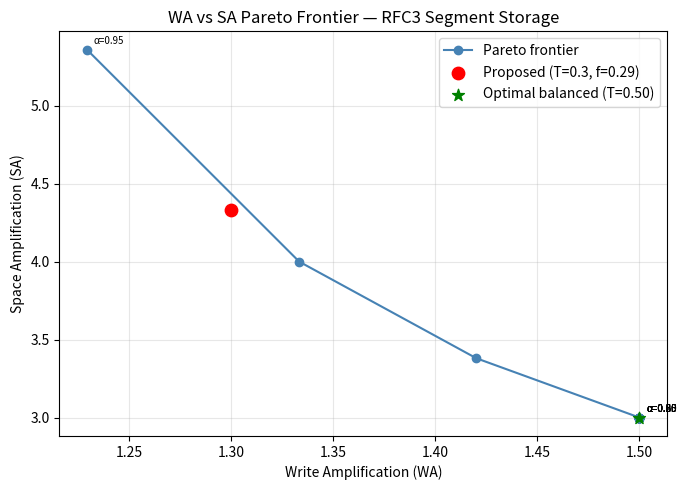

Source code (Python):
"""
RFC3 Storage Parameter Optimization
=====================================
Finds optimal COLD_THRESHOLD (T) and HEADROOM fraction (f) by solving:

    minimize    alpha * WA + beta * SA
    subject to  WA = 1 + T
                SA = 1 / ((1 - f) * T)
                f  >= T / (1 + T)       (headroom must absorb survivors)
                0  <  T <= 0.5
                0  <= f <= 0.5

Setting f = T/(1+T) (minimum feasible headroom) reduces SA to (1+T)/T
and gives the closed-form solution T* = sqrt(beta/alpha), capped at 0.5.

This script:
  1. Solves numerically with scipy for a range of alpha/beta weights
  2. Compares against the closed-form T* = sqrt(beta/alpha)
  3. Sweeps the Pareto frontier and validates the proposed constants
  4. Saves a Pareto plot to pareto.png

Usage:
    pip install scipy matplotlib numpy
    python3 optimize.py
"""

import numpy as np
from scipy.optimize import minimize_scalar


# ---------------------------------------------------------------------------
# Objective: minimize alpha*WA + beta*SA over T in (0, 0.5]
# With f = T/(1+T), SA = (1+T)/T, WA = 1+T
# ---------------------------------------------------------------------------

def objective(T: float, alpha: float, beta: float) -> float:
    if T <= 0:
        return float("inf")
    WA = 1 + T
    SA = (1 + T) / T
    return alpha * WA + beta * SA


def solve(alpha: float, beta: float) -> dict:
    """Numerically minimize the objective over T in (0, 0.5]."""
    result = minimize_scalar(
        objective,
        bounds=(1e-4, 0.5),
        method="bounded",
        args=(alpha, beta),
    )
    T = result.x
    f = T / (1 + T)
    WA = 1 + T
    SA = (1 + T) / T
    return {"T": T, "f": f, "WA": WA, "SA": SA}


def closed_form(alpha: float, beta: float) -> dict:
    """Closed-form solution: T* = sqrt(beta/alpha), capped at 0.5."""
    if alpha == 0:
        T = 0.5
    elif beta == 0:
        T = 1e-4
    else:
        T = min(np.sqrt(beta / alpha), 0.5)
    f = T / (1 + T)
    return {"T": T, "f": f, "WA": 1 + T, "SA": (1 + T) / T}


# ---------------------------------------------------------------------------
# Main
# ---------------------------------------------------------------------------

if __name__ == "__main__":
    print("=" * 65)
    print("RFC3 Storage Parameter Optimization")
    print("=" * 65)

    # 1. Numerical vs closed-form spot checks
    print("\n--- Numerical vs Closed-Form ---\n")
    print(f"{'alpha':>6} {'beta':>6} | {'T_num':>6} {'T_cf':>6} | "
          f"{'f_num':>6} {'f_cf':>6} | {'WA':>5} {'SA':>5}")
    print("-" * 65)

    weights = [(0.9, 0.1), (0.7, 0.3), (0.5, 0.5), (0.3, 0.7), (0.1, 0.9)]
    for alpha, beta in weights:
        num = solve(alpha, beta)
        cf  = closed_form(alpha, beta)
        print(f"{alpha:>6.1f} {beta:>6.1f} | {num['T']:>6.3f} {cf['T']:>6.3f} | "
              f"{num['f']:>6.3f} {cf['f']:>6.3f} | {num['WA']:>5.2f} {num['SA']:>5.2f}")

    # 2. Pareto frontier sweep
    print("\n--- Pareto Frontier ---\n")
    print(f"{'alpha':>6} {'beta':>6} | {'T*':>6} {'f*':>6} | {'WA':>5} {'SA':>5}")
    print("-" * 50)

    alphas = np.linspace(0.05, 0.95, 19)
    frontier = []
    for alpha in alphas:
        beta = 1 - alpha
        r = solve(alpha, beta)
        frontier.append((alpha, beta, r["WA"], r["SA"], r["T"], r["f"]))
        print(f"{alpha:>6.2f} {beta:>6.2f} | {r['T']:>6.3f} {r['f']:>6.3f} | "
              f"{r['WA']:>5.2f} {r['SA']:>5.2f}")

    # 3. Proposed constants vs optimal
    print("\n--- Proposed Constants Check ---\n")
    T_prop, f_prop = 0.30, 0.29
    WA_prop = 1 + T_prop
    SA_prop = (1 + T_prop) / T_prop
    opt = closed_form(0.5, 0.5)
    print(f"  Proposed : T={T_prop}, f={f_prop}, WA={WA_prop:.3f}, SA={SA_prop:.3f}x")
    print(f"  Optimal  : T={opt['T']:.3f}, f={opt['f']:.3f}, "
          f"WA={opt['WA']:.3f}, SA={opt['SA']:.3f}x")
    print(f"  Gap      : WA +{WA_prop - opt['WA']:.3f}, SA +{SA_prop - opt['SA']:.3f}x")
    print(f"\n  Note: proposed T=0.30 is intentionally conservative vs T*=0.50")
    print(f"  to avoid compacting segments that are temporarily cold.")

    # 4. Plot Pareto frontier
    try:
        import matplotlib.pyplot as plt

        was = [p[2] for p in frontier]
        sas = [p[3] for p in frontier]

        plt.figure(figsize=(7, 5))
        plt.plot(was, sas, "o-", color="steelblue", label="Pareto frontier")
        plt.scatter([WA_prop], [SA_prop], color="red", zorder=5, s=80,
                    label=f"Proposed (T={T_prop}, f={f_prop})")
        plt.scatter([opt['WA']], [opt['SA']], color="green", zorder=5, s=80,
                    marker="*",
                    label=f"Optimal balanced (T={opt['T']:.2f})")
        for alpha, _, wa, sa, T, f in frontier[::3]:
            plt.annotate(f"α={alpha:.2f}", (wa, sa),
                         textcoords="offset points", xytext=(5, 4), fontsize=7)
        plt.xlabel("Write Amplification (WA)")
        plt.ylabel("Space Amplification (SA)")
        plt.title("WA vs SA Pareto Frontier — RFC3 Segment Storage")
        plt.legend()
        plt.grid(True, alpha=0.3)
        plt.tight_layout()
        plt.savefig("pareto.png", dpi=150)
        print("\nPareto plot saved to pareto.png")
    except ImportError:
        print("\n(matplotlib not available — skipping plot)")
